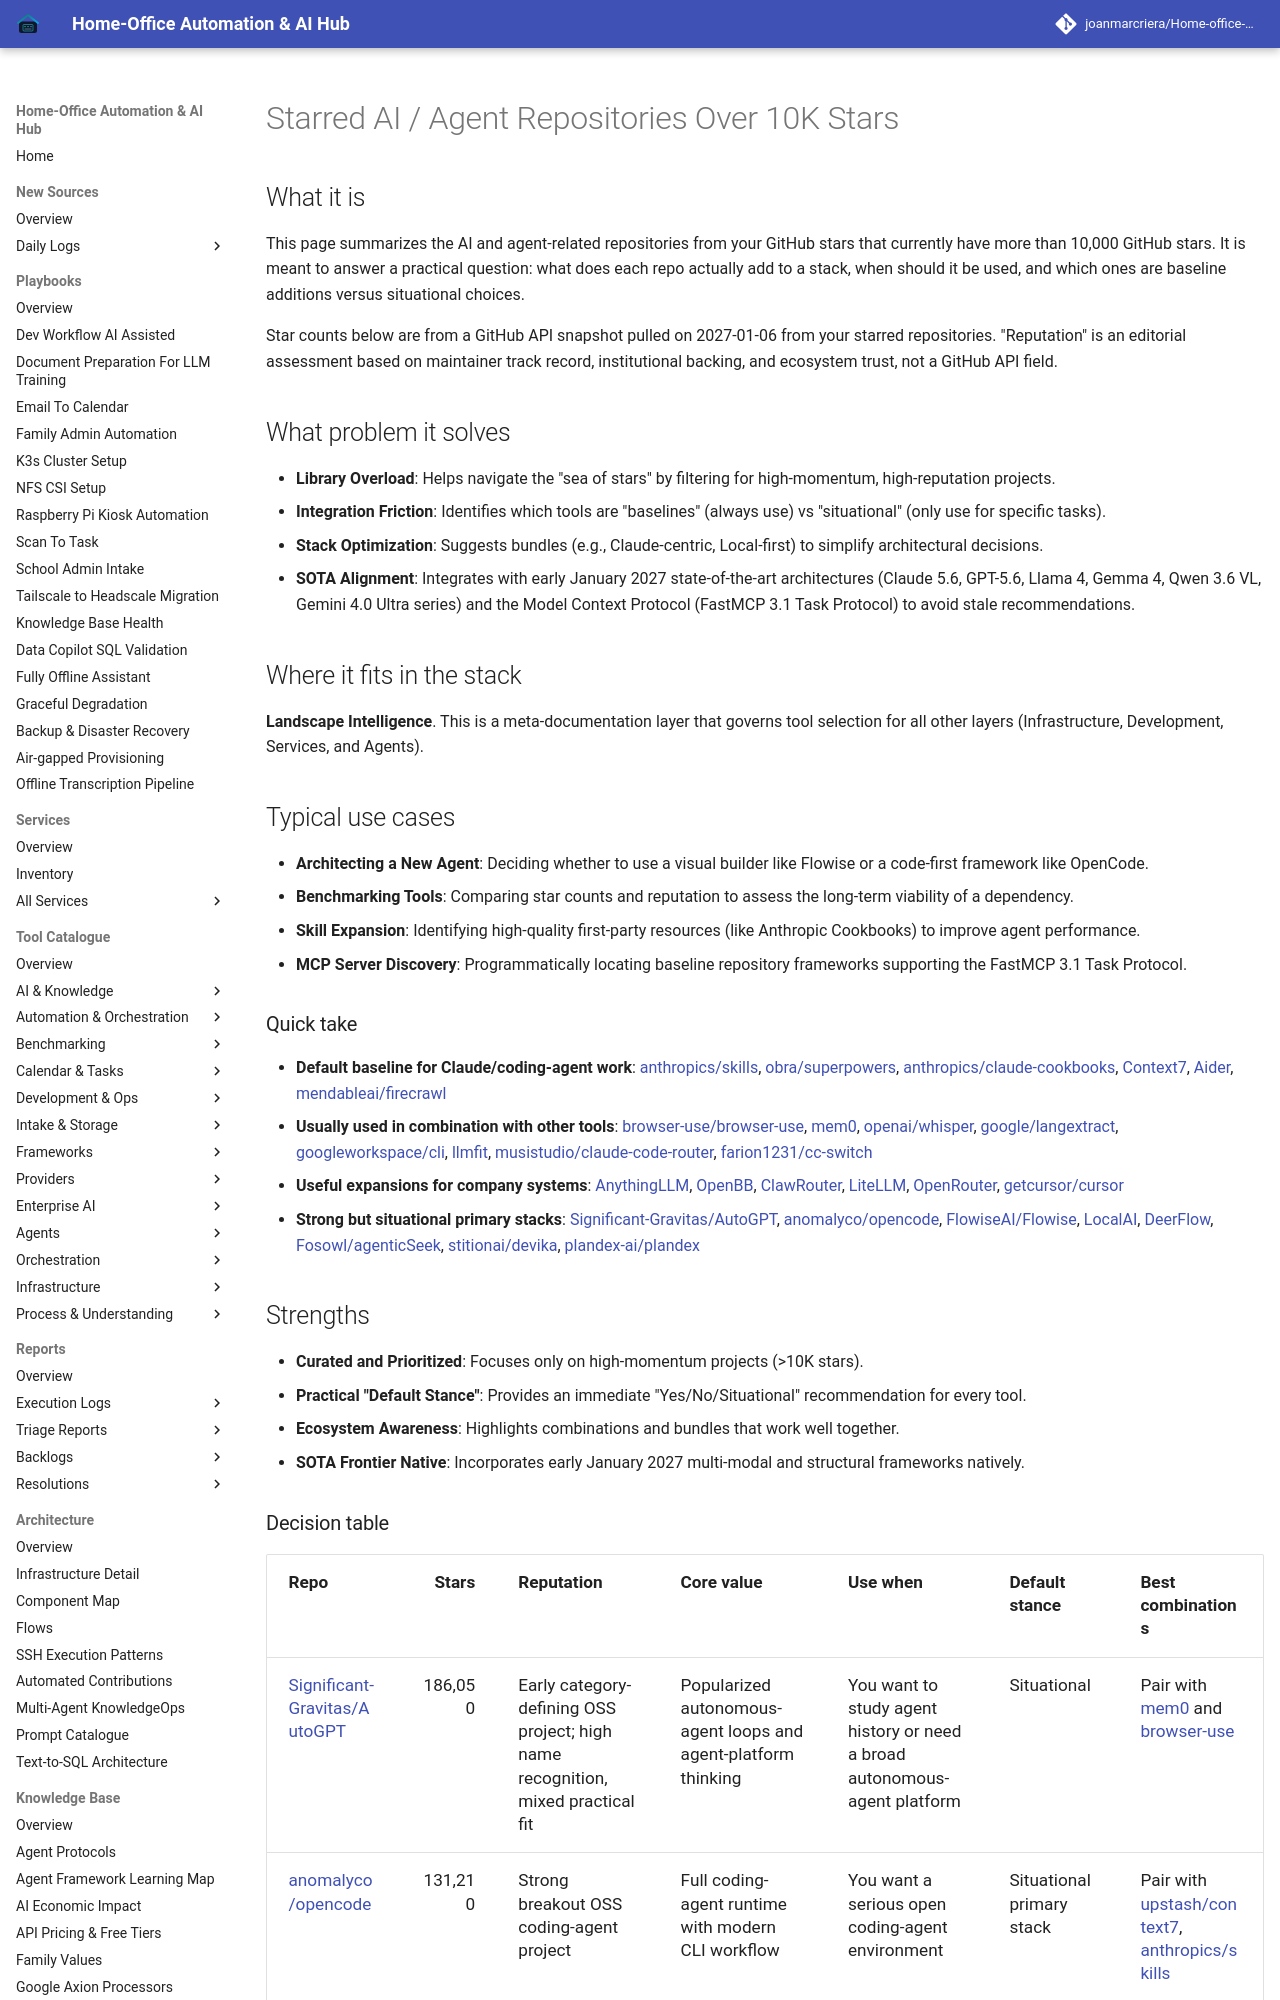

repository: joanmarcriera/Home-office-automations · page: knowledge_base/starred_ai_agent_repos/index.html · generator: mkdocs

# Starred AI / Agent Repositories Over 10K Stars

## What it is

This page summarizes the AI and agent-related repositories from your GitHub stars that currently have more than 10,000 GitHub stars. It is meant to answer a practical question: what does each repo actually add to a stack, when should it be used, and which ones are baseline additions versus situational choices.

Star counts below are from a GitHub API snapshot pulled on 2027-01-06 from your starred repositories. "Reputation" is an editorial assessment based on maintainer track record, institutional backing, and ecosystem trust, not a GitHub API field.

## What problem it solves

- **Library Overload**: Helps navigate the "sea of stars" by filtering for high-momentum, high-reputation projects.
- **Integration Friction**: Identifies which tools are "baselines" (always use) vs "situational" (only use for specific tasks).
- **Stack Optimization**: Suggests bundles (e.g., Claude-centric, Local-first) to simplify architectural decisions.
- **SOTA Alignment**: Integrates with early January 2027 state-of-the-art architectures (Claude 5.6, GPT-5.6, Llama 4, Gemma 4, Qwen 3.6 VL, Gemini 4.0 Ultra series) and the Model Context Protocol (FastMCP 3.1 Task Protocol) to avoid stale recommendations.

## Where it fits in the stack

**Landscape Intelligence**. This is a meta-documentation layer that governs tool selection for all other layers (Infrastructure, Development, Services, and Agents).

## Typical use cases

- **Architecting a New Agent**: Deciding whether to use a visual builder like Flowise or a code-first framework like OpenCode.
- **Benchmarking Tools**: Comparing star counts and reputation to assess the long-term viability of a dependency.
- **Skill Expansion**: Identifying high-quality first-party resources (like Anthropic Cookbooks) to improve agent performance.
- **MCP Server Discovery**: Programmatically locating baseline repository frameworks supporting the FastMCP 3.1 Task Protocol.

### Quick take
- **Default baseline for Claude/coding-agent work**: [anthropics/skills](https://github.com/anthropics/skills), [obra/superpowers](https://github.com/obra/superpowers), [anthropics/claude-cookbooks](https://github.com/anthropics/claude-cookbooks), [Context7](../tools/development_ops/context7.md), [Aider](../tools/development_ops/aider.md), [mendableai/firecrawl](https://github.com/mendableai/firecrawl)
- **Usually used in combination with other tools**: [browser-use/browser-use](https://github.com/browser-use/browser-use), [mem0](../tools/agents/mem0.md), [openai/whisper](https://github.com/openai/whisper), [google/langextract](https://github.com/google/langextract), [googleworkspace/cli](https://github.com/googleworkspace/cli), [llmfit](../tools/development_ops/llmfit.md), [musistudio/claude-code-router](https://github.com/musistudio/claude-code-router), [farion1231/cc-switch](https://github.com/farion1231/cc-switch)
- **Useful expansions for company systems**: [AnythingLLM](../tools/ai_knowledge/anythingllm.md), [OpenBB](../tools/ai_knowledge/openbb.md), [ClawRouter](../tools/infrastructure/clawrouter.md), [LiteLLM](../services/litellm.md), [OpenRouter](../tools/ai_knowledge/openrouter.md), [getcursor/cursor](https://github.com/getcursor/cursor)
- **Strong but situational primary stacks**: [Significant-Gravitas/AutoGPT](https://github.com/Significant-Gravitas/AutoGPT), [anomalyco/opencode](https://github.com/anomalyco/opencode), [FlowiseAI/Flowise](https://github.com/FlowiseAI/Flowise), [LocalAI](../tools/infrastructure/localai.md), [DeerFlow](../tools/agents/deerflow.md), [Fosowl/agenticSeek](https://github.com/Fosowl/agenticSeek), [stitionai/devika](https://github.com/stitionai/devika), [plandex-ai/plandex](https://github.com/plandex-ai/plandex)

## Strengths

- **Curated and Prioritized**: Focuses only on high-momentum projects (>10K stars).
- **Practical "Default Stance"**: Provides an immediate "Yes/No/Situational" recommendation for every tool.
- **Ecosystem Awareness**: Highlights combinations and bundles that work well together.
- **SOTA Frontier Native**: Incorporates early January 2027 multi-modal and structural frameworks natively.
